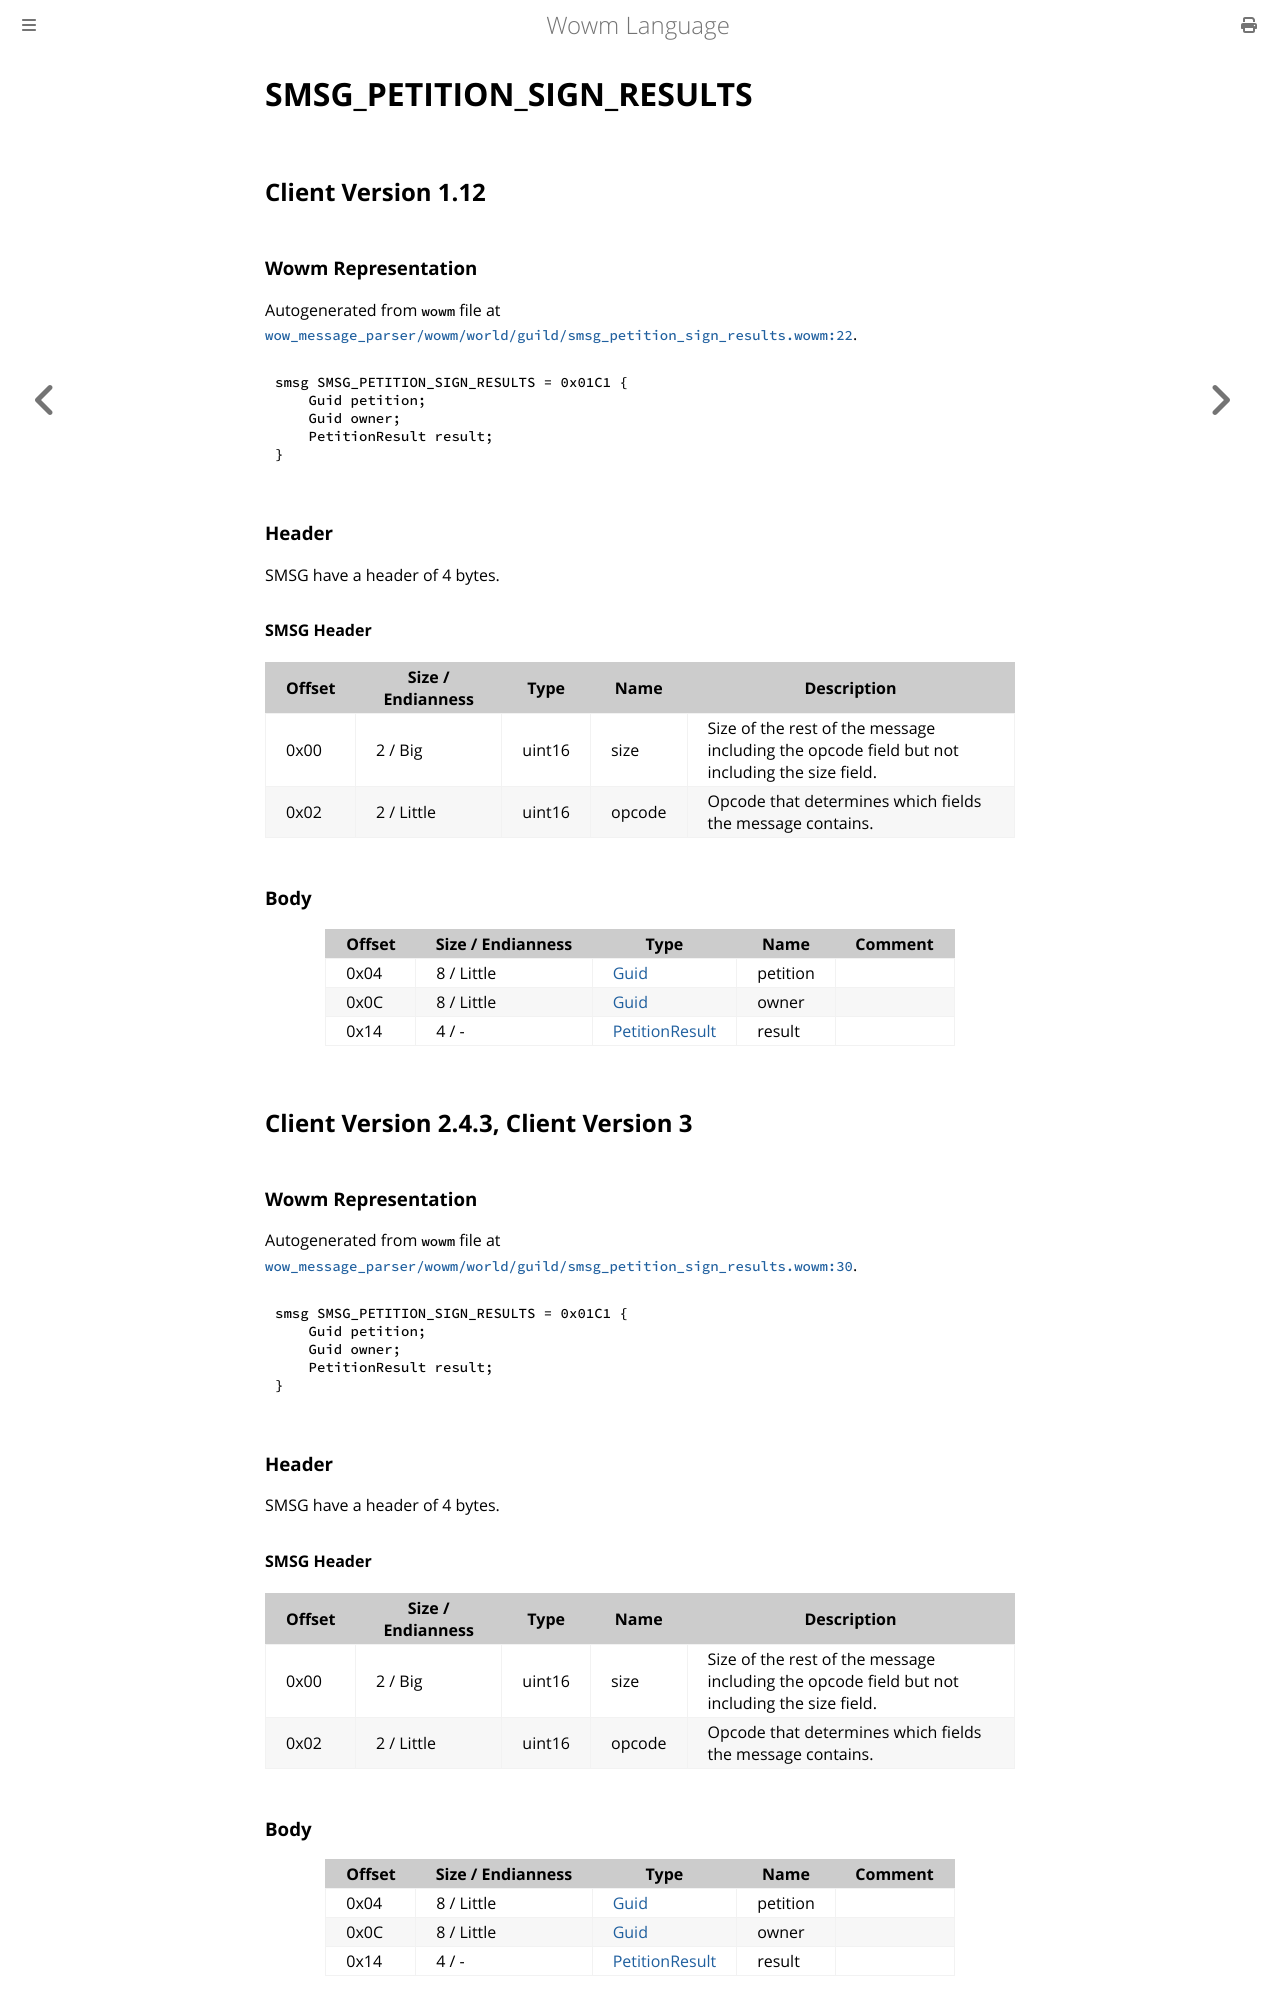

repository: gtker/wow_messages · page: docs/smsg_petition_sign_results.html · generator: mdbook

# SMSG_PETITION_SIGN_RESULTS

## Client Version 1.12

### Wowm Representation

Autogenerated from `wowm` file at [`wow_message_parser/wowm/world/guild/smsg_petition_sign_results.wowm:22`](https://github.com/gtker/wow_messages/tree/main/wow_message_parser/wowm/world/guild/smsg_petition_sign_results.wowm#L22).
```rust,ignore
smsg SMSG_PETITION_SIGN_RESULTS = 0x01C1 {
    Guid petition;
    Guid owner;
    PetitionResult result;
}
```
### Header

SMSG have a header of 4 bytes.

#### SMSG Header

| Offset | Size / Endianness | Type   | Name   | Description |
| ------ | ----------------- | ------ | ------ | ----------- |
| 0x00   | 2 / Big           | uint16 | size   | Size of the rest of the message including the opcode field but not including the size field.|
| 0x02   | 2 / Little        | uint16 | opcode | Opcode that determines which fields the message contains.|

### Body

| Offset | Size / Endianness | Type | Name | Comment |
| ------ | ----------------- | ---- | ---- | ------- |
| 0x04 | 8 / Little | [Guid](../types/packed-guid.md) | petition |  |
| 0x0C | 8 / Little | [Guid](../types/packed-guid.md) | owner |  |
| 0x14 | 4 / - | [PetitionResult](petitionresult.md) | result |  |

## Client Version 2.4.3, Client Version 3

### Wowm Representation

Autogenerated from `wowm` file at [`wow_message_parser/wowm/world/guild/smsg_petition_sign_results.wowm:30`](https://github.com/gtker/wow_messages/tree/main/wow_message_parser/wowm/world/guild/smsg_petition_sign_results.wowm#L30).
```rust,ignore
smsg SMSG_PETITION_SIGN_RESULTS = 0x01C1 {
    Guid petition;
    Guid owner;
    PetitionResult result;
}
```
### Header

SMSG have a header of 4 bytes.

#### SMSG Header

| Offset | Size / Endianness | Type   | Name   | Description |
| ------ | ----------------- | ------ | ------ | ----------- |
| 0x00   | 2 / Big           | uint16 | size   | Size of the rest of the message including the opcode field but not including the size field.|
| 0x02   | 2 / Little        | uint16 | opcode | Opcode that determines which fields the message contains.|
